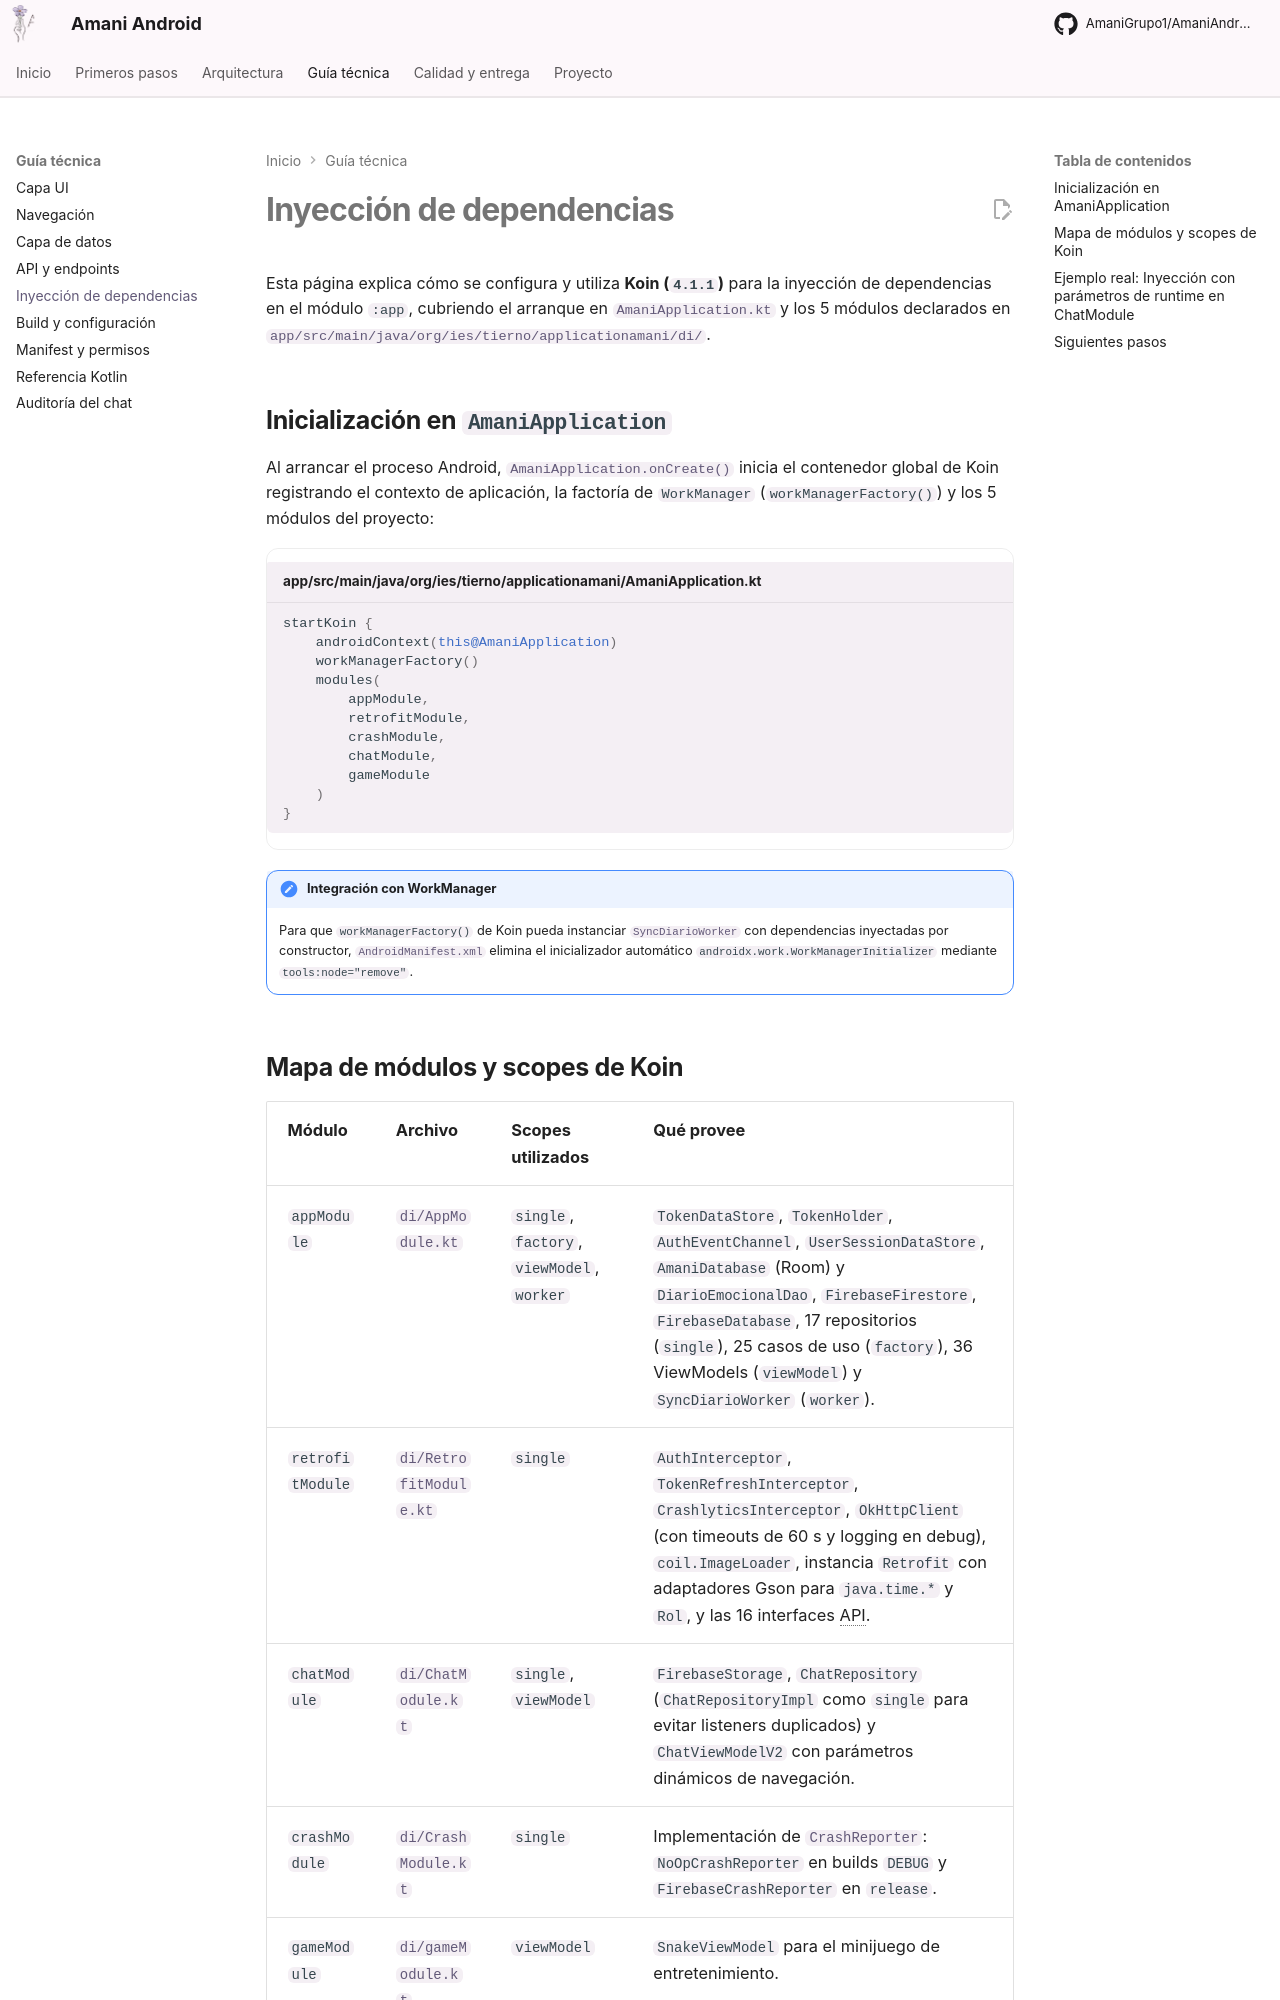

repository: AmaniGrupo1/AmaniAndroid · page: inyeccion-dependencias/index.html · generator: mkdocs

# Inyección de dependencias

Esta página explica cómo se configura y utiliza **Koin (`4.1.1`)** para la inyección de dependencias en el módulo `:app`, cubriendo el arranque en [`AmaniApplication.kt`](https://github.com/AmaniGrupo1/AmaniAndroid/blob/master/app/src/main/java/org/ies/tierno/applicationamani/AmaniApplication.kt) y los 5 módulos declarados en [`app/src/main/java/org/ies/tierno/applicationamani/di/`](https://github.com/AmaniGrupo1/AmaniAndroid/tree/master/app/src/main/java/org/ies/tierno/applicationamani/di).

## Inicialización en `AmaniApplication`

Al arrancar el proceso Android, [`AmaniApplication.onCreate()`](https://github.com/AmaniGrupo1/AmaniAndroid/blob/master/app/src/main/java/org/ies/tierno/applicationamani/AmaniApplication.kt) inicia el contenedor global de Koin registrando el contexto de aplicación, la factoría de `WorkManager` (`workManagerFactory()`) y los 5 módulos del proyecto:

```kotlin title="app/src/main/java/org/ies/tierno/applicationamani/AmaniApplication.kt"
startKoin {
    androidContext(this@AmaniApplication)
    workManagerFactory()
    modules(
        appModule,
        retrofitModule,
        crashModule,
        chatModule,
        gameModule
    )
}
```

!!! note "Integración con WorkManager"
    Para que `workManagerFactory()` de Koin pueda instanciar [`SyncDiarioWorker`](https://github.com/AmaniGrupo1/AmaniAndroid/blob/master/app/src/main/java/org/ies/tierno/applicationamani/data/remoto/SyncDiarioWorker.kt) con dependencias inyectadas por constructor, [`AndroidManifest.xml`](https://github.com/AmaniGrupo1/AmaniAndroid/blob/master/app/src/main/AndroidManifest.xml) elimina el inicializador automático `androidx.work.WorkManagerInitializer` mediante `tools:node="remove"`.
